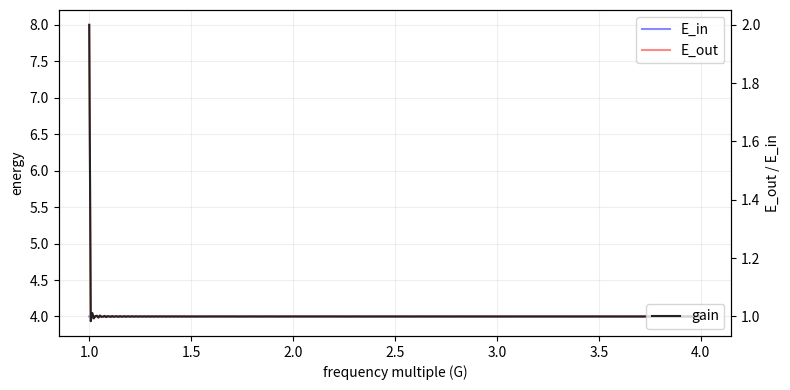
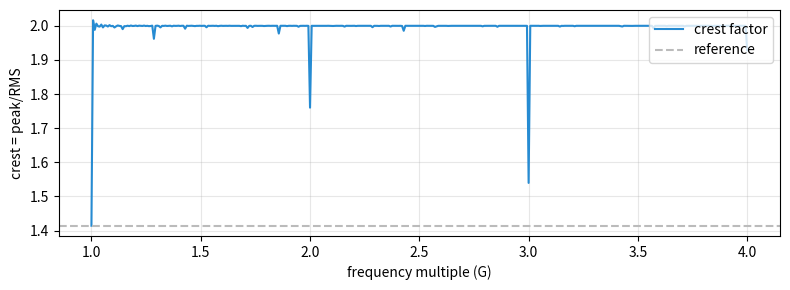
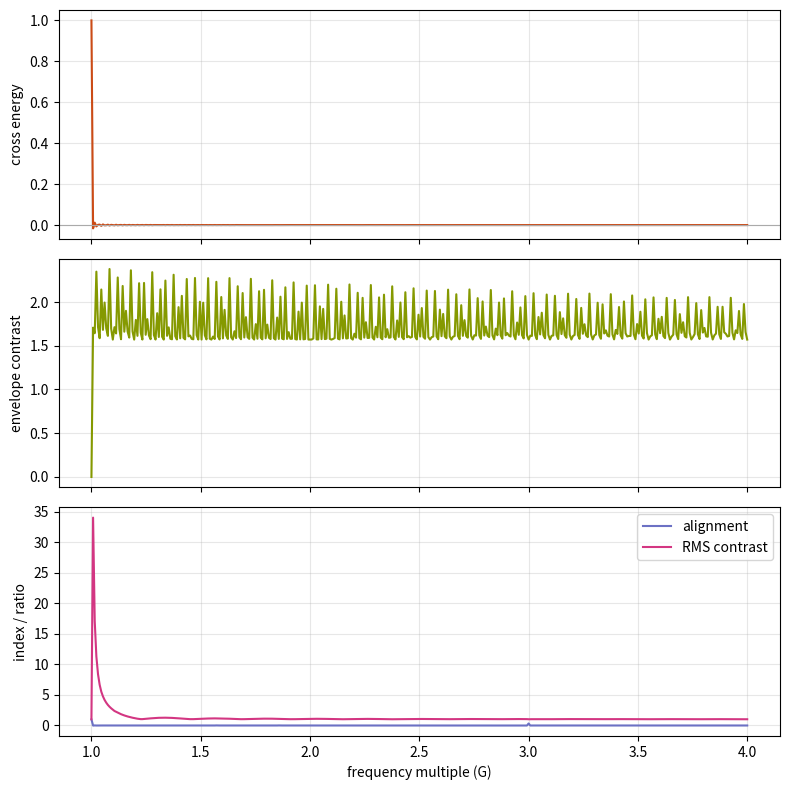
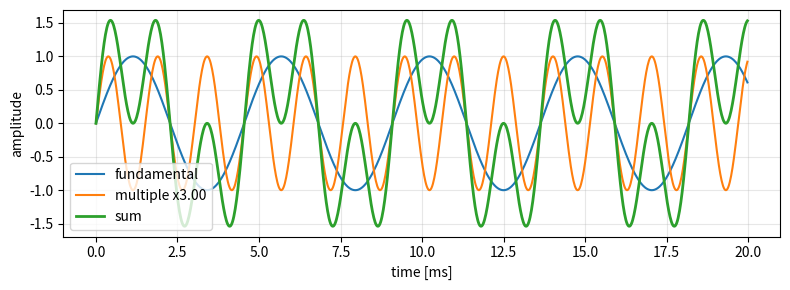

Python code for these plots, in order:
#%%
"""Helpers to study constructive vs. destructive interference between a
fundamental and its multiples."""
from __future__ import annotations

from dataclasses import dataclass

import matplotlib.pyplot as plt
import numpy as np


@dataclass
class TwoToneMetrics:
    """Metrics computed for a single fundamental/ratio pair."""

    incoming_energy: float
    resultant_energy: float
    energy_gain: float
    crest_factor: float
    cross_energy_ratio: float
    envelope_contrast: float
    alignment_index: float
    rms_contrast: float


@dataclass
class InterferenceSweep:
    """Container for the sweep metrics."""

    ratios: np.ndarray
    incoming_energy: np.ndarray
    resultant_energy: np.ndarray
    energy_gain: np.ndarray
    crest_factor: np.ndarray
    cross_energy_ratio: np.ndarray
    envelope_contrast: np.ndarray
    alignment_index: np.ndarray
    rms_contrast: np.ndarray


def _time_axis(duration: float, sample_rate: float) -> np.ndarray:
    samples = int(duration * sample_rate)
    if samples <= 1:
        raise ValueError("duration * sample_rate must be > 1 sample")
    return np.linspace(0.0, duration, samples, endpoint=False)


def _signal_energy(signal: np.ndarray, dt: float) -> float:
    return float(np.sum(signal**2) * dt)


def _rms(signal: np.ndarray) -> float:
    return float(np.sqrt(np.mean(signal**2)))


def _sine(freq: float, t: np.ndarray, amplitude: float = 1.0, phase: float = 0.0) -> np.ndarray:
    return amplitude * np.sin(2.0 * np.pi * freq * t + phase)


def _analytic_signal(signal: np.ndarray) -> np.ndarray:
    spectrum = np.fft.fft(signal)
    n = signal.size
    h = np.zeros(n)
    if n % 2 == 0:
        h[0] = h[n // 2] = 1.0
        h[1 : n // 2] = 2.0
    else:
        h[0] = 1.0
        h[1 : (n + 1) // 2] = 2.0
    return np.fft.ifft(spectrum * h)


def _envelope(signal: np.ndarray) -> np.ndarray:
    return np.abs(_analytic_signal(signal))


def _windowed_rms(signal: np.ndarray, window_samples: int) -> np.ndarray:
    window_samples = max(1, window_samples)
    if window_samples > signal.size:
        return np.array([])
    window = np.ones(window_samples) / window_samples
    mean_square = np.convolve(signal**2, window, mode="valid")
    return np.sqrt(mean_square)


def compute_two_tone_metrics(
    fundamental_hz: float,
    multiple_ratio: float,
    *,
    duration: float = 1.0,
    sample_rate: float = 48_000.0,
    amplitude_f: float = 1.0,
    amplitude_g: float = 1.0,
    phase_offset: float = 0.0,
    window_duration: float = 0.02,
) -> TwoToneMetrics:
    """Return a collection of interference metrics for a two-tone mixture."""

    if fundamental_hz <= 0.0:
        raise ValueError("fundamental_hz must be positive")
    if multiple_ratio <= 0.0:
        raise ValueError("multiple_ratio must be positive")

    t = _time_axis(duration, sample_rate)
    dt = 1.0 / sample_rate

    fundamental = _sine(fundamental_hz, t, amplitude_f)
    partial = _sine(fundamental_hz * multiple_ratio, t, amplitude_g, phase_offset)
    combined = fundamental + partial

    energy_f = _signal_energy(fundamental, dt)
    energy_g = _signal_energy(partial, dt)
    energy_in = energy_f + energy_g
    energy_out = _signal_energy(combined, dt)
    gain = energy_out / energy_in if energy_in else np.nan
    crest = np.max(np.abs(combined)) / _rms(combined)

    interaction = 2.0 * np.sum(fundamental * partial) * dt
    cross_ratio = interaction / energy_in if energy_in else np.nan

    envelope = _envelope(combined)
    mean_env = float(np.mean(envelope))
    env_contrast = (
        (float(np.max(envelope)) - float(np.min(envelope))) / mean_env if mean_env else np.nan
    )

    product = fundamental * partial
    same = np.mean(product > 0)
    opposite = np.mean(product < 0)
    alignment = float(same - opposite)

    window_samples = int(window_duration * sample_rate)
    window_samples = max(1, window_samples)
    rms_vals = _windowed_rms(combined, window_samples)
    if rms_vals.size == 0:
        rms_contrast = np.nan
    else:
        min_rms = float(np.min(rms_vals))
        rms_contrast = float(np.max(rms_vals)) / min_rms if min_rms > 0 else np.inf

    return TwoToneMetrics(
        incoming_energy=float(energy_in),
        resultant_energy=float(energy_out),
        energy_gain=float(gain),
        crest_factor=float(crest),
        cross_energy_ratio=float(cross_ratio),
        envelope_contrast=float(env_contrast),
        alignment_index=float(alignment),
        rms_contrast=float(rms_contrast),
    )


def sweep_interference(
    fundamental_hz: float,
    max_ratio: float,
    *,
    num_ratios: int = 200,
    duration: float = 1.0,
    sample_rate: float = 48_000.0,
    amplitude_f: float = 1.0,
    amplitude_g: float = 1.0,
    phase_offset: float = 0.0,
    window_duration: float = 0.02,
) -> InterferenceSweep:
    """Evaluate the interference metrics for ratio linspace(1, max_ratio)."""

    ratios = np.linspace(1.0, max_ratio, num=num_ratios)
    incoming = np.empty_like(ratios)
    resulting = np.empty_like(ratios)
    gain = np.empty_like(ratios)
    crest = np.empty_like(ratios)
    cross = np.empty_like(ratios)
    envelope = np.empty_like(ratios)
    alignment = np.empty_like(ratios)
    rms = np.empty_like(ratios)

    for idx, ratio in enumerate(ratios):
        metrics = compute_two_tone_metrics(
            fundamental_hz,
            ratio,
            duration=duration,
            sample_rate=sample_rate,
            amplitude_f=amplitude_f,
            amplitude_g=amplitude_g,
            phase_offset=phase_offset,
            window_duration=window_duration,
        )
        incoming[idx] = metrics.incoming_energy
        resulting[idx] = metrics.resultant_energy
        gain[idx] = metrics.energy_gain
        crest[idx] = metrics.crest_factor
        cross[idx] = metrics.cross_energy_ratio
        envelope[idx] = metrics.envelope_contrast
        alignment[idx] = metrics.alignment_index
        rms[idx] = metrics.rms_contrast

    return InterferenceSweep(
        ratios,
        incoming,
        resulting,
        gain,
        crest,
        cross,
        envelope,
        alignment,
        rms,
    )


def plot_energy_sweep(result: InterferenceSweep) -> plt.Figure:
    """Plot incoming vs result energies plus gain."""

    fig, ax_left = plt.subplots(figsize=(8, 4))
    ax_left.plot(result.ratios, result.incoming_energy, label="E_in", color="#8888ff")
    ax_left.plot(result.ratios, result.resultant_energy, label="E_out", color="#ff8888")
    ax_left.set_xlabel("frequency multiple (G)")
    ax_left.set_ylabel("energy")
    ax_left.grid(True, alpha=0.2)
    ax_left.legend(loc="upper right")

    ax_gain = ax_left.twinx()
    ax_gain.plot(result.ratios, result.energy_gain, label="gain", color="#222222")
    ax_gain.set_ylabel("E_out / E_in")
    ax_gain.legend(loc="lower right")

    fig.tight_layout()
    return fig


def plot_crest_factor(result: InterferenceSweep, *, reference: float | None = None) -> plt.Figure:
    """Plot crest factor (peak-to-RMS) across the sweep."""

    fig, ax = plt.subplots(figsize=(8, 3))
    ax.plot(result.ratios, result.crest_factor, color="#268bd2", label="crest factor")
    ax.set_xlabel("frequency multiple (G)")
    ax.set_ylabel("crest = peak/RMS")
    ax.grid(True, alpha=0.3)

    if reference is not None:
        ax.axhline(reference, color="#bbbbbb", linestyle="--", label="reference")

    ax.legend(loc="upper right")
    fig.tight_layout()
    return fig


def plot_interference_metrics(result: InterferenceSweep) -> plt.Figure:
    """Plot alternative constructive/destructive metrics for comparison."""

    fig, axes = plt.subplots(3, 1, figsize=(8, 8), sharex=True)

    axes[0].plot(result.ratios, result.cross_energy_ratio, color="#cb4b16")
    axes[0].set_ylabel("cross energy")
    axes[0].axhline(0.0, color="#aaaaaa", linewidth=0.8)
    axes[0].grid(True, alpha=0.3)

    axes[1].plot(result.ratios, result.envelope_contrast, color="#859900")
    axes[1].set_ylabel("envelope contrast")
    axes[1].grid(True, alpha=0.3)

    axes[2].plot(result.ratios, result.alignment_index, color="#6c71c4", label="alignment")
    axes[2].plot(result.ratios, result.rms_contrast, color="#d33682", label="RMS contrast")
    axes[2].set_xlabel("frequency multiple (G)")
    axes[2].set_ylabel("index / ratio")
    axes[2].grid(True, alpha=0.3)
    axes[2].legend(loc="upper right")

    fig.tight_layout()
    return fig


def plot_example_waveforms(
    fundamental_hz: float,
    *,
    multiple_ratio: float,
    duration: float = 0.02,
    sample_rate: float = 48_000.0,
    amplitude_f: float = 1.0,
    amplitude_g: float = 1.0,
    phase_offset: float = 0.0,
) -> plt.Figure:
    """Plot a short segment of each component plus the sum."""

    t = _time_axis(duration, sample_rate)
    fundamental = _sine(fundamental_hz, t, amplitude_f)
    partial = _sine(fundamental_hz * multiple_ratio, t, amplitude_g, phase_offset)
    combined = fundamental + partial

    fig, ax = plt.subplots(figsize=(8, 3))
    ax.plot(t * 1e3, fundamental, label="fundamental")
    ax.plot(t * 1e3, partial, label=f"multiple x{multiple_ratio:.2f}")
    ax.plot(t * 1e3, combined, label="sum", linewidth=2)
    ax.set_xlabel("time [ms]")
    ax.set_ylabel("amplitude")
    ax.grid(True, alpha=0.3)
    ax.legend()
    fig.tight_layout()
    return fig


if __name__ == "__main__":
    sweep = sweep_interference(
        fundamental_hz=220.0,
        max_ratio=4.0,
        num_ratios=400,
        duration=4.0,
        sample_rate=48_000.0,
        amplitude_f=1.0,
        amplitude_g=1.0,
    )
    plot_energy_sweep(sweep)
    plot_crest_factor(sweep, reference=np.sqrt(2.0))
    plot_interference_metrics(sweep)
    plot_example_waveforms(220.0, multiple_ratio=3.0)
    plt.show()
